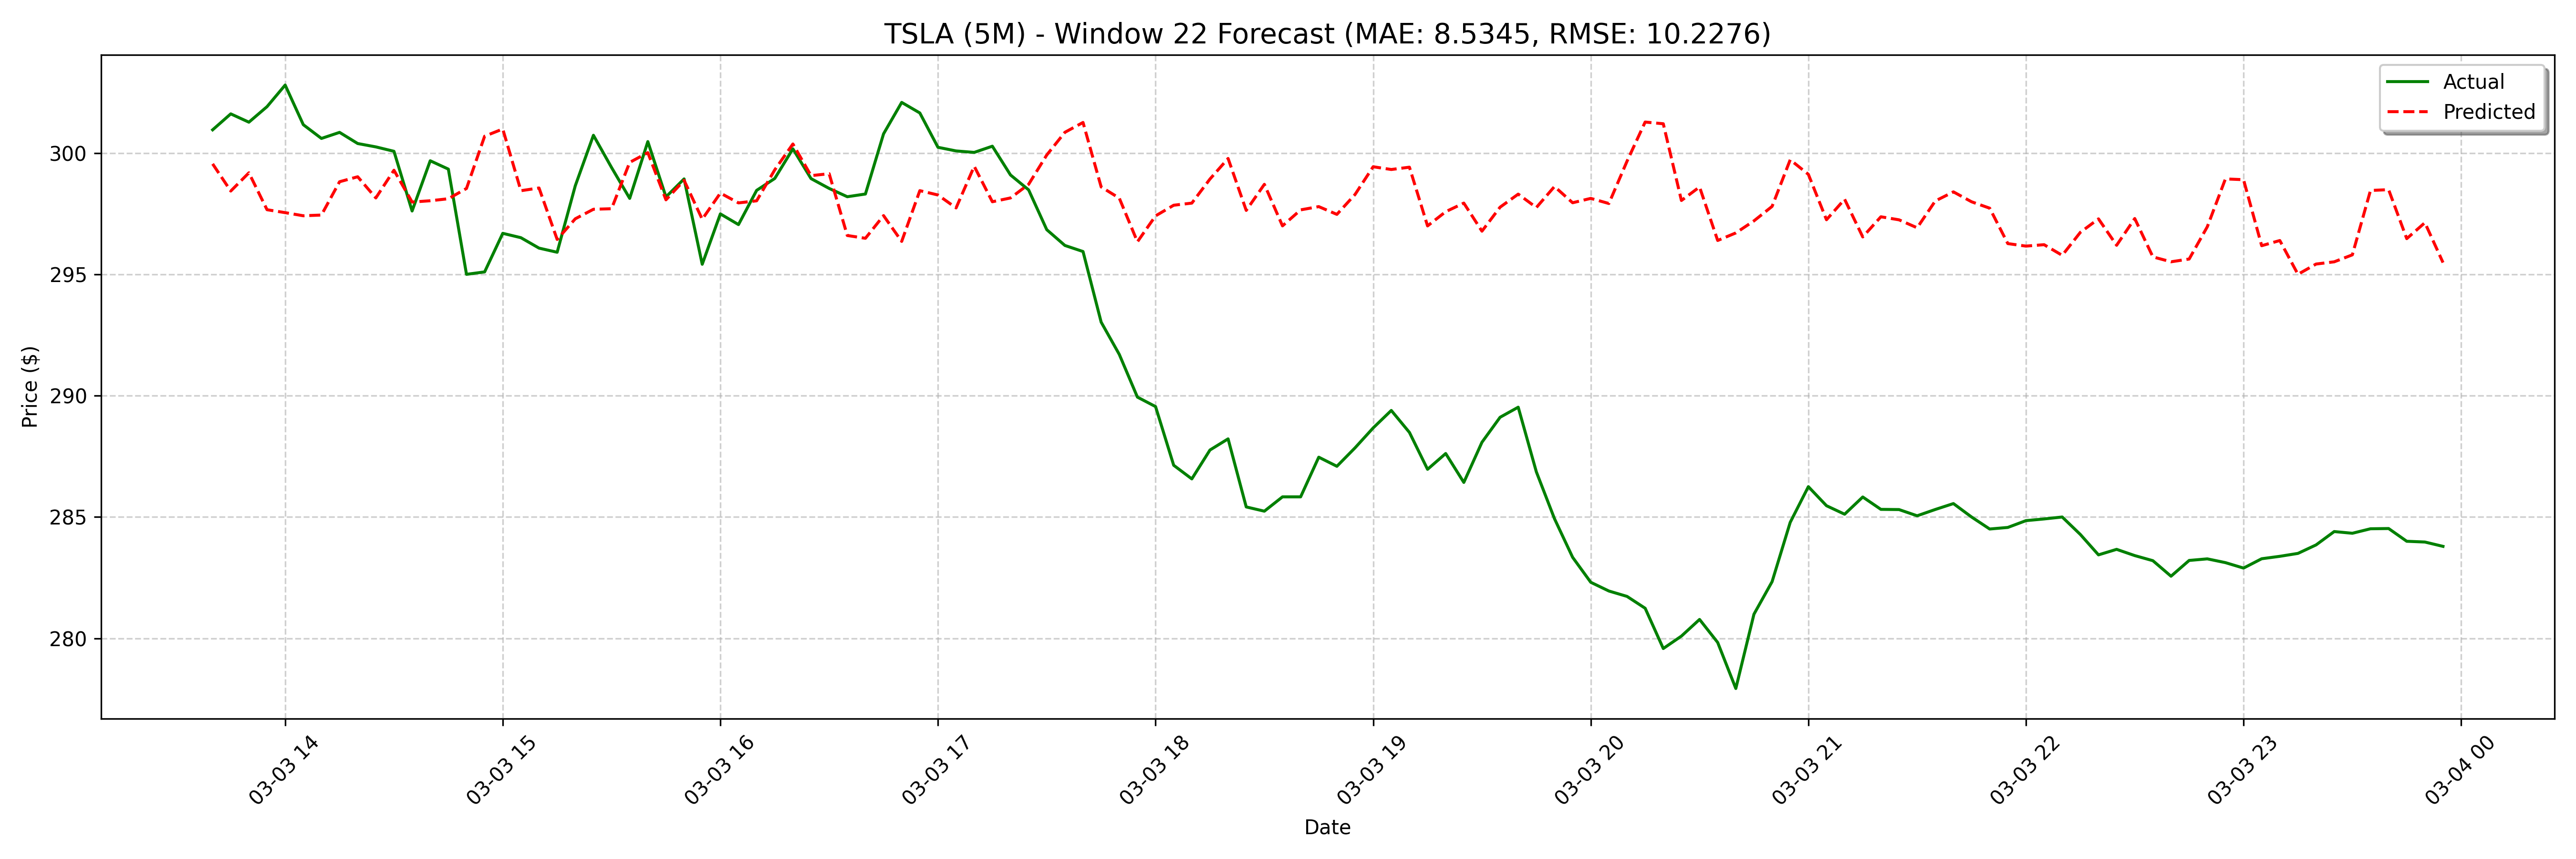

Source data for this figure (header and first rows):
date, actual, forecast
2025-03-03 13:40:00, 301, 299.6
2025-03-03 13:45:00, 301.6, 298.4
2025-03-03 13:50:00, 301.3, 299.2
2025-03-03 13:55:00, 301.9, 297.7
2025-03-03 14:00:00, 302.8, 297.5
2025-03-03 14:05:00, 301.2, 297.4
2025-03-03 14:10:00, 300.6, 297.4
2025-03-03 14:15:00, 300.9, 298.8
2025-03-03 14:20:00, 300.4, 299
2025-03-03 14:25:00, 300.3, 298.1
2025-03-03 14:30:00, 300.1, 299.3
2025-03-03 14:35:00, 297.6, 298
2025-03-03 14:40:00, 299.7, 298
2025-03-03 14:45:00, 299.3, 298.1
2025-03-03 14:50:00, 295.0, 298.5
2025-03-03 14:55:00, 295.1, 300.7
2025-03-03 15:00:00, 296.7, 301
2025-03-03 15:05:00, 296.5, 298.4
2025-03-03 15:10:00, 296.1, 298.6
2025-03-03 15:15:00, 295.9, 296.4
2025-03-03 15:20:00, 298.7, 297.3
2025-03-03 15:25:00, 300.7, 297.7
2025-03-03 15:30:00, 299.4, 297.7
2025-03-03 15:35:00, 298.1, 299.6
2025-03-03 15:40:00, 300.5, 300
2025-03-03 15:45:00, 298.2, 298.1
2025-03-03 15:50:00, 298.9, 298.9
2025-03-03 15:55:00, 295.4, 297.3
2025-03-03 16:00:00, 297.5, 298.3
2025-03-03 16:05:00, 297, 297.9
2025-03-03 16:10:00, 298.5, 298
2025-03-03 16:15:00, 299, 299.3
2025-03-03 16:20:00, 300.2, 300.4
2025-03-03 16:25:00, 298.9, 299.1
2025-03-03 16:30:00, 298.5, 299.1
2025-03-03 16:35:00, 298.2, 296.6
2025-03-03 16:40:00, 298.3, 296.5
2025-03-03 16:45:00, 300.8, 297.4
2025-03-03 16:50:00, 302.1, 296.4
2025-03-03 16:55:00, 301.6, 298.4
2025-03-03 17:00:00, 300.2, 298.3
2025-03-03 17:05:00, 300.1, 297.7
2025-03-03 17:10:00, 300, 299.5
2025-03-03 17:15:00, 300.3, 298
2025-03-03 17:20:00, 299.1, 298.1
2025-03-03 17:25:00, 298.5, 298.7
2025-03-03 17:30:00, 296.8, 299.9
2025-03-03 17:35:00, 296.2, 300.9
2025-03-03 17:40:00, 295.9, 301.3
2025-03-03 17:45:00, 293, 298.6
2025-03-03 17:50:00, 291.7, 298.1
2025-03-03 17:55:00, 289.9, 296.3
2025-03-03 18:00:00, 289.5, 297.4
2025-03-03 18:05:00, 287.1, 297.8
2025-03-03 18:10:00, 286.6, 297.9
2025-03-03 18:15:00, 287.8, 298.9
2025-03-03 18:20:00, 288.2, 299.8
2025-03-03 18:25:00, 285.4, 297.6
2025-03-03 18:30:00, 285.2, 298.7
2025-03-03 18:35:00, 285.8, 297
... 68 more rows
